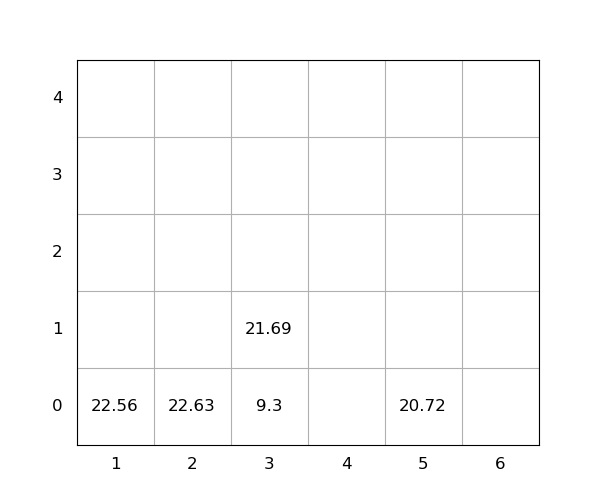

Data behind this chart, as committed beside it:
idx, loc_x, loc_y, loc_z, weight, group, score, seq, reloc, size(ft)
1, 3, 0, 0, 9.3, 0, 9.3, 0, 0, 20
2, 5, 0, 0, 20.72, 0, 20.72, 0, 0, 20
3, 2, 0, 0, 22.63, 0, 22.63, 1, 0, 20
4, 1, 0, 0, 22.56, 0, 22.56, 2, 0, 20
5, 3, 0, 1, 21.69, 0, 21.69, 3, 0, 20
